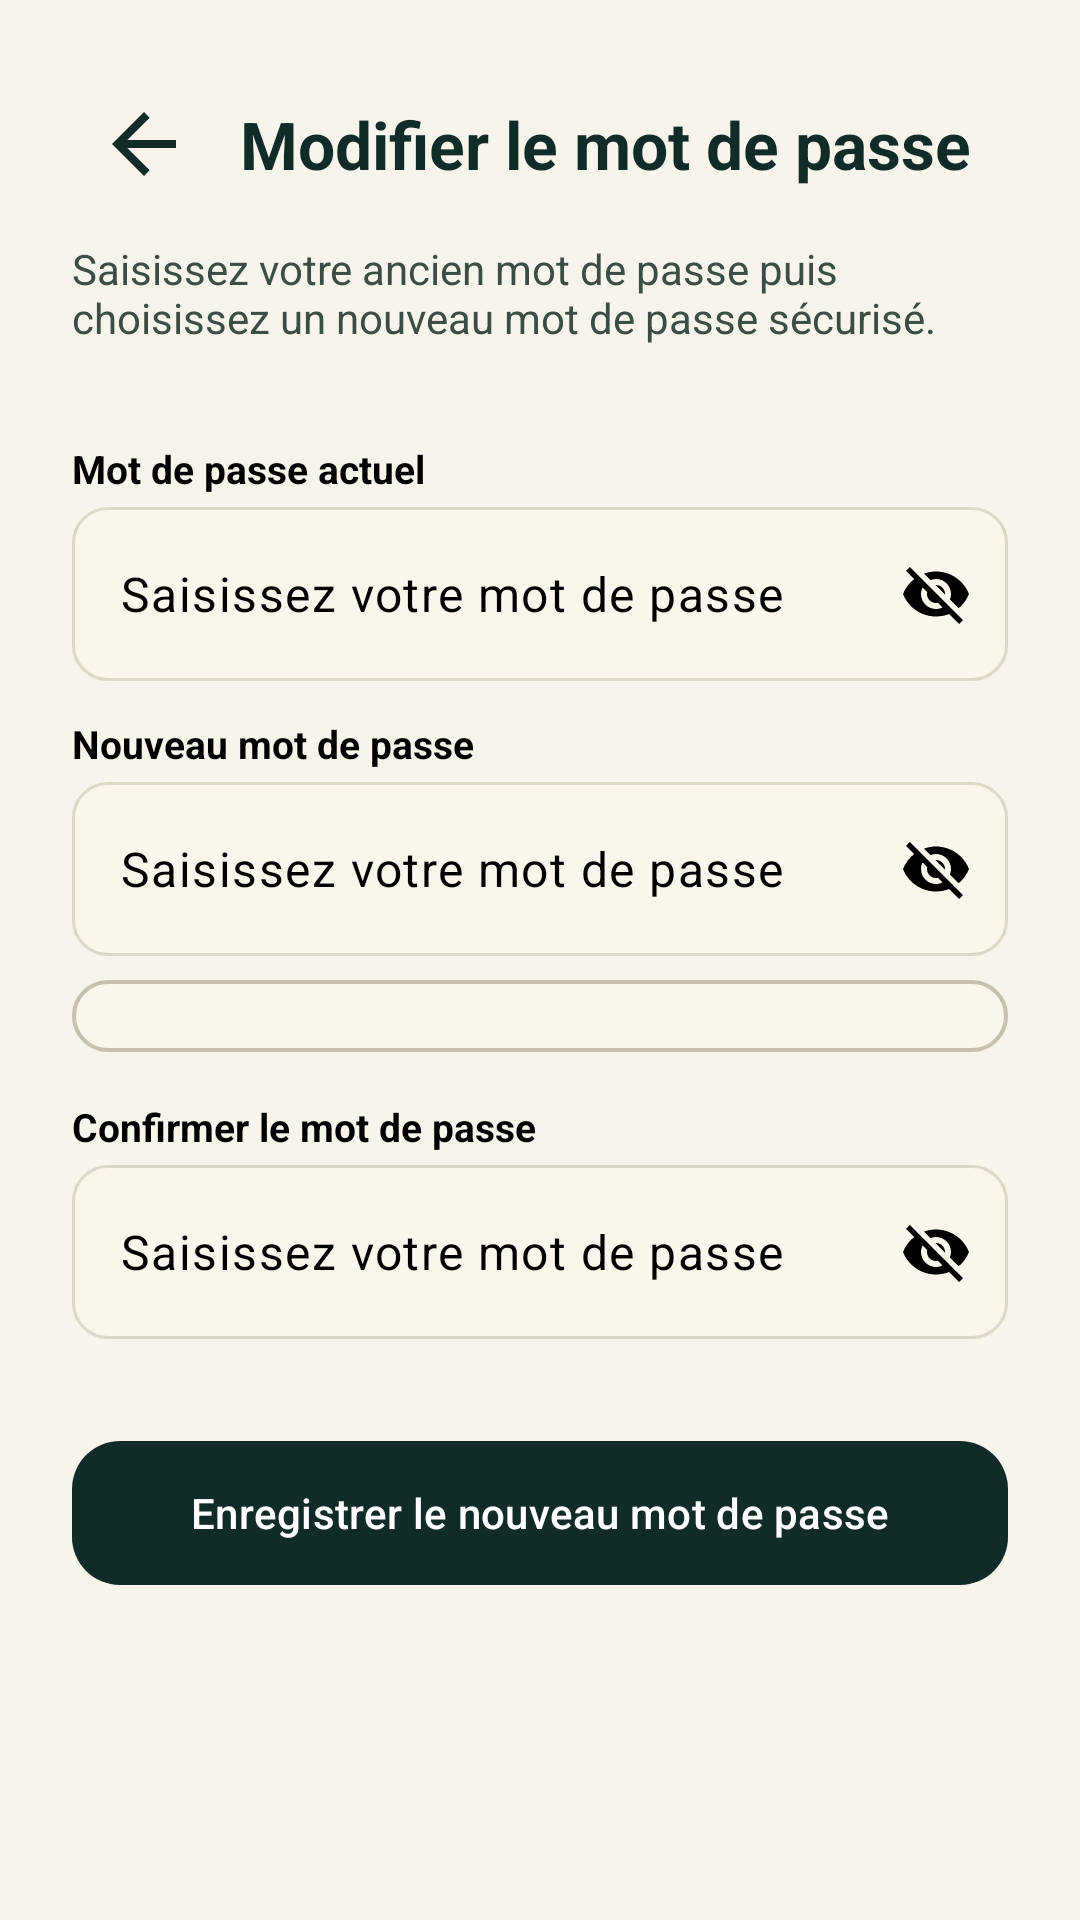

Here is an Android app screen rendered from its layout file. Give the layout XML and the strings, colors and styles it references.
<!-- AndroidManifest.xml: application theme Theme.Masrouf1 -->
<!-- res/layout/activity_change_password.xml -->
<?xml version="1.0" encoding="utf-8"?>
<ScrollView xmlns:android="http://schemas.android.com/apk/res/android"
    xmlns:app="http://schemas.android.com/apk/res-auto"
    android:layout_width="match_parent"
    android:layout_height="match_parent"
    android:background="@color/cream"
    android:fillViewport="true"
    android:fitsSystemWindows="true">

    <LinearLayout
        android:layout_width="match_parent"
        android:layout_height="wrap_content"
        android:orientation="vertical"
        android:padding="24dp">

        
        <LinearLayout
            android:layout_width="match_parent"
            android:layout_height="wrap_content"
            android:gravity="center_vertical"
            android:orientation="horizontal"
            android:layout_marginBottom="8dp">

            <ImageView
                android:id="@+id/change_password_back"
                android:layout_width="48dp"
                android:layout_height="48dp"
                android:src="@drawable/ic_back"
                android:contentDescription="@string/back"
                android:padding="8dp"
                app:tint="@color/forest" />

            <TextView
                android:layout_width="0dp"
                android:layout_height="wrap_content"
                android:layout_weight="1"
                android:layout_marginStart="8dp"
                android:text="@string/change_password_title"
                android:textColor="@color/forest"
                android:textSize="22sp"
                android:textStyle="bold" />
        </LinearLayout>

        
        <TextView
            android:layout_width="match_parent"
            android:layout_height="wrap_content"
            android:layout_marginBottom="24dp"
            android:text="@string/change_password_desc"
            android:textColor="@color/muted_green"
            android:textSize="14sp" />

        
        <TextView
            style="@style/FormFieldLabel"
            android:labelFor="@id/current_password"
            android:text="@string/current_password" />

        <com.google.android.material.textfield.TextInputLayout
            android:layout_width="match_parent"
            android:layout_height="wrap_content"
            android:layout_marginBottom="4dp"
            app:boxBackgroundColor="@color/form_beige"
            app:endIconContentDescription="@string/show_password"
            app:endIconDrawable="@drawable/ic_eye_closed"
            app:endIconMode="custom"
            app:endIconTint="@color/black">

            <com.google.android.material.textfield.TextInputEditText
                android:id="@+id/current_password"
                android:layout_width="match_parent"
                android:layout_height="58dp"
                android:hint="@string/hint_password"
                android:inputType="textPassword"
                android:singleLine="true"
                android:textColor="@color/black"
                android:textColorHint="@color/black" />
        </com.google.android.material.textfield.TextInputLayout>

        
        <TextView
            style="@style/FormFieldLabel"
            android:labelFor="@id/new_password"
            android:text="@string/new_password" />

        <com.google.android.material.textfield.TextInputLayout
            android:layout_width="match_parent"
            android:layout_height="wrap_content"
            android:layout_marginBottom="4dp"
            app:boxBackgroundColor="@color/form_beige"
            app:endIconContentDescription="@string/show_password"
            app:endIconDrawable="@drawable/ic_eye_closed"
            app:endIconMode="custom"
            app:endIconTint="@color/black">

            <com.google.android.material.textfield.TextInputEditText
                android:id="@+id/new_password"
                android:layout_width="match_parent"
                android:layout_height="58dp"
                android:hint="@string/hint_password"
                android:inputType="textPassword"
                android:singleLine="true"
                android:textColor="@color/black"
                android:textColorHint="@color/black" />
        </com.google.android.material.textfield.TextInputLayout>

        
        <LinearLayout
            android:id="@+id/password_rules_container"
            android:layout_width="match_parent"
            android:layout_height="wrap_content"
            android:layout_marginTop="4dp"
            android:layout_marginBottom="8dp"
            android:orientation="vertical"
            android:background="@drawable/bg_allocation_input"
            android:padding="12dp" />

        
        <TextView
            style="@style/FormFieldLabel"
            android:labelFor="@id/confirm_new_password"
            android:text="@string/confirm_password" />

        <com.google.android.material.textfield.TextInputLayout
            android:layout_width="match_parent"
            android:layout_height="wrap_content"
            android:layout_marginBottom="8dp"
            app:boxBackgroundColor="@color/form_beige"
            app:endIconContentDescription="@string/show_password"
            app:endIconDrawable="@drawable/ic_eye_closed"
            app:endIconMode="custom"
            app:endIconTint="@color/black">

            <com.google.android.material.textfield.TextInputEditText
                android:id="@+id/confirm_new_password"
                android:layout_width="match_parent"
                android:layout_height="58dp"
                android:hint="@string/hint_password"
                android:inputType="textPassword"
                android:singleLine="true"
                android:textColor="@color/black"
                android:textColorHint="@color/black" />
        </com.google.android.material.textfield.TextInputLayout>

        
        <com.google.android.material.card.MaterialCardView
            android:id="@+id/change_password_error_card"
            android:layout_width="match_parent"
            android:layout_height="wrap_content"
            android:layout_marginTop="8dp"
            android:visibility="gone"
            app:cardBackgroundColor="@color/danger_surface"
            app:cardCornerRadius="12dp"
            app:cardElevation="0dp"
            app:strokeColor="@color/coral"
            app:strokeWidth="1dp">

            <TextView
                android:id="@+id/change_password_error_text"
                android:layout_width="match_parent"
                android:layout_height="wrap_content"
                android:padding="14dp"
                android:textColor="@color/danger_text"
                android:textSize="14sp" />
        </com.google.android.material.card.MaterialCardView>

        
        <com.google.android.material.card.MaterialCardView
            android:id="@+id/change_password_success_card"
            android:layout_width="match_parent"
            android:layout_height="wrap_content"
            android:layout_marginTop="8dp"
            android:visibility="gone"
            app:cardBackgroundColor="@color/success_surface"
            app:cardCornerRadius="12dp"
            app:cardElevation="0dp">

            <TextView
                android:id="@+id/change_password_success_text"
                android:layout_width="match_parent"
                android:layout_height="wrap_content"
                android:padding="14dp"
                android:text="@string/password_changed_success"
                android:textColor="@color/emerald"
                android:textSize="14sp" />
        </com.google.android.material.card.MaterialCardView>

        
        <com.google.android.material.button.MaterialButton
            android:id="@+id/change_password_submit"
            android:layout_width="match_parent"
            android:layout_height="56dp"
            android:layout_marginTop="22dp"
            android:text="@string/save_password"
            android:textColor="@color/alabaster"
            app:backgroundTint="@color/forest"
            app:cornerRadius="16dp" />

    </LinearLayout>
</ScrollView>
<!-- resources referenced by this layout -->
<resources>
  <color name="alabaster">#FFFFFF</color>
  <color name="black">#FF000000</color>
  <color name="coral">#DC7770</color>
  <color name="cream">#F7F4EC</color>
  <color name="danger_surface">#FCEAE9</color>
  <color name="danger_text">#C0392B</color>
  <color name="emerald">#2E7D43</color>
  <color name="forest">#112B28</color>
  <color name="form_beige">#FAF6EC</color>
  <color name="muted_green">#3B4D45</color>
  <color name="success_surface">#EBF5EA</color>
  <!-- drawable ic_back (drawable) -->
  <vector xmlns:android="http://schemas.android.com/apk/res/android" android:width="24dp" android:height="24dp" android:viewportWidth="24" android:viewportHeight="24"><path android:fillColor="#FFFFFFFF" android:pathData="M20,11H7.83L13.42,5.41L12,4L4,12L12,20L13.41,18.59L7.83,13H20V11Z" /></vector>
  <string name="back">Retour</string>
  <string name="change_password_desc">Saisissez votre ancien mot de passe puis choisissez un nouveau mot de passe sécurisé.</string>
  <string name="change_password_title">Modifier le mot de passe</string>
  <string name="confirm_password">Confirmer le mot de passe</string>
  <string name="current_password">Mot de passe actuel</string>
  <string name="hint_password">Saisissez votre mot de passe</string>
  <string name="new_password">Nouveau mot de passe</string>
  <string name="password_changed_success">Mot de passe modifié avec succès.</string>
  <string name="save_password">Enregistrer le nouveau mot de passe</string>
  <string name="show_password">Afficher le mot de passe</string>
  <style name="Theme.Masrouf1" parent="Base.Theme.Masrouf1" />
  <color name="input_border">#C7C0AE</color>
  <color name="mint">#D9EEDD</color>
  <color name="mint_light">#D9EEDD</color>
  <color name="card_border">#DDD7C8</color>
  <style name="Widget.Masrouf.EditText" parent="Widget.AppCompat.EditText">
          <item name="android:textColor">@color/black</item>
          <item name="android:textColorHint">@color/black</item>
          <item name="android:background">@drawable/bg_allocation_input</item>
      </style>
  <style name="Widget.Masrouf.Spinner" parent="Widget.AppCompat.Spinner">
          <item name="android:popupBackground">@drawable/bg_dropdown_beige</item>
          <item name="android:background">@drawable/bg_allocation_input</item>
      </style>
  <style name="Widget.Masrouf.SpinnerDropDownItem" parent="Widget.AppCompat.DropDownItem.Spinner">
          <item name="android:textColor">@color/black</item>
          <item name="android:background">@color/form_beige</item>
          <item name="android:minHeight">48dp</item>
      </style>
  <style name="Widget.Masrouf.CheckBox" parent="Widget.Material3.CompoundButton.CheckBox">
          <item name="buttonTint">@color/masrouf_check_tint</item>
          <item name="android:textColor">@color/black</item>
      </style>
  <style name="Widget.Masrouf.RadioButton" parent="Widget.Material3.CompoundButton.RadioButton">
          <item name="buttonTint">@color/masrouf_check_tint</item>
          <item name="android:textColor">@color/black</item>
      </style>
  <style name="Widget.Masrouf.CheckedTextView" parent="Widget.AppCompat.TextView">
          <item name="android:textColor">@color/black</item>
          <item name="android:background">@color/form_beige</item>
          <item name="android:checkMarkTint">@color/emerald</item>
      </style>
  <style name="Widget.Masrouf.Button.Material" parent="Widget.Material3.Button">
          <item name="android:minHeight">48dp</item>
          <item name="backgroundTint">@color/forest</item>
          <item name="android:textColor">@color/alabaster</item>
      </style>
  <style name="Widget.Masrouf.DialogButton.Positive" parent="Widget.Material3.Button">
          <item name="backgroundTint">@color/emerald</item>
          <item name="android:textColor">@color/alabaster</item>
          <item name="cornerRadius">12dp</item>
      </style>
</resources>
